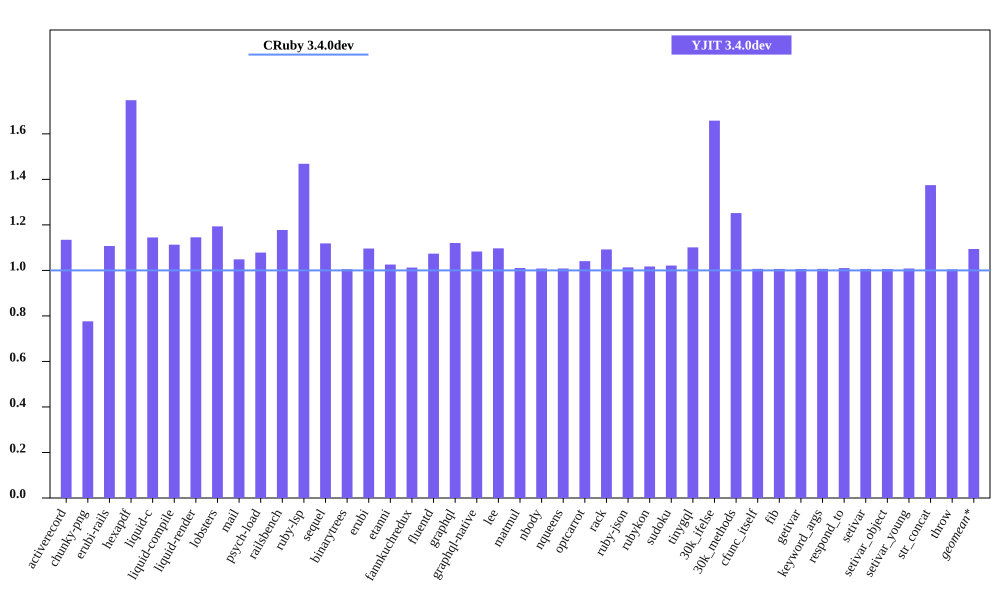

The table this chart was drawn from, first rows:
bench, CRuby 3.4.0dev mem (MiB), YJIT 3.4.0dev mem (MiB), Inline Code, Outlined Code, YJIT Mem overhead
activerecord, 41.73, 47.35, 2, 1
chunky-png, 53.16, 41.26, 1, 1
erubi-rails, 81.22, 89.93, 3, 2
hexapdf, 149, 260.5, 3, 2
liquid-c, 28.55, 32.68, 1, 1
liquid-compile, 24.05, 26.77, 1, 1
liquid-render, 27.27, 31.23, 1, 1
lobsters, 266.9, 318.6, 11, 8
mail, 48.54, 50.9, 2, 1
psych-load, 25.2, 27.17, 1, 1
railsbench, 84.91, 99.98, 4, 3
ruby-lsp, 85.71, 125.9, 9, 6
sequel, 29.32, 32.8, 1, 1
binarytrees, 18.07, 18.16, 1, 1
erubi, 21.17, 23.21, 1, 1
etanni, 15.01, 15.39, 1, 1
fannkuchredux, 12.19, 12.34, 1, 1
fluentd, 599.5, 643.6, 1, 1
graphql, 31.48, 35.27, 1, 1
graphql-native, 29.41, 31.86, 1, 1
lee, 26.29, 28.84, 1, 1
matmul, 24.55, 24.82, 1, 1
nbody, 12.27, 12.37, 1, 1
nqueens, 12.16, 12.27, 1, 1
optcarrot, 53.21, 55.37, 1, 1
rack, 21.12, 23.07, 1, 1
ruby-json, 13.22, 13.4, 1, 1
rubykon, 39.86, 40.55, 1, 1
sudoku, 12.46, 12.73, 1, 1
tinygql, 20.08, 22.11, 1, 1
30k_ifelse, 52.16, 86.49, 8, 7
30k_methods, 41.11, 51.46, 3, 3
cfunc_itself, 12.28, 12.36, 1, 1
fib, 12.28, 12.36, 1, 1
getivar, 12.36, 12.44, 1, 1
keyword_args, 12.3, 12.38, 1, 1
respond_to, 12.34, 12.46, 1, 1
setivar, 12.35, 12.43, 1, 1
setivar_object, 12.29, 12.36, 1, 1
setivar_young, 12.29, 12.39, 1, 1
str_concat, 38.38, 52.75, 1, 1
throw, 12.38, 12.43, 1, 1
